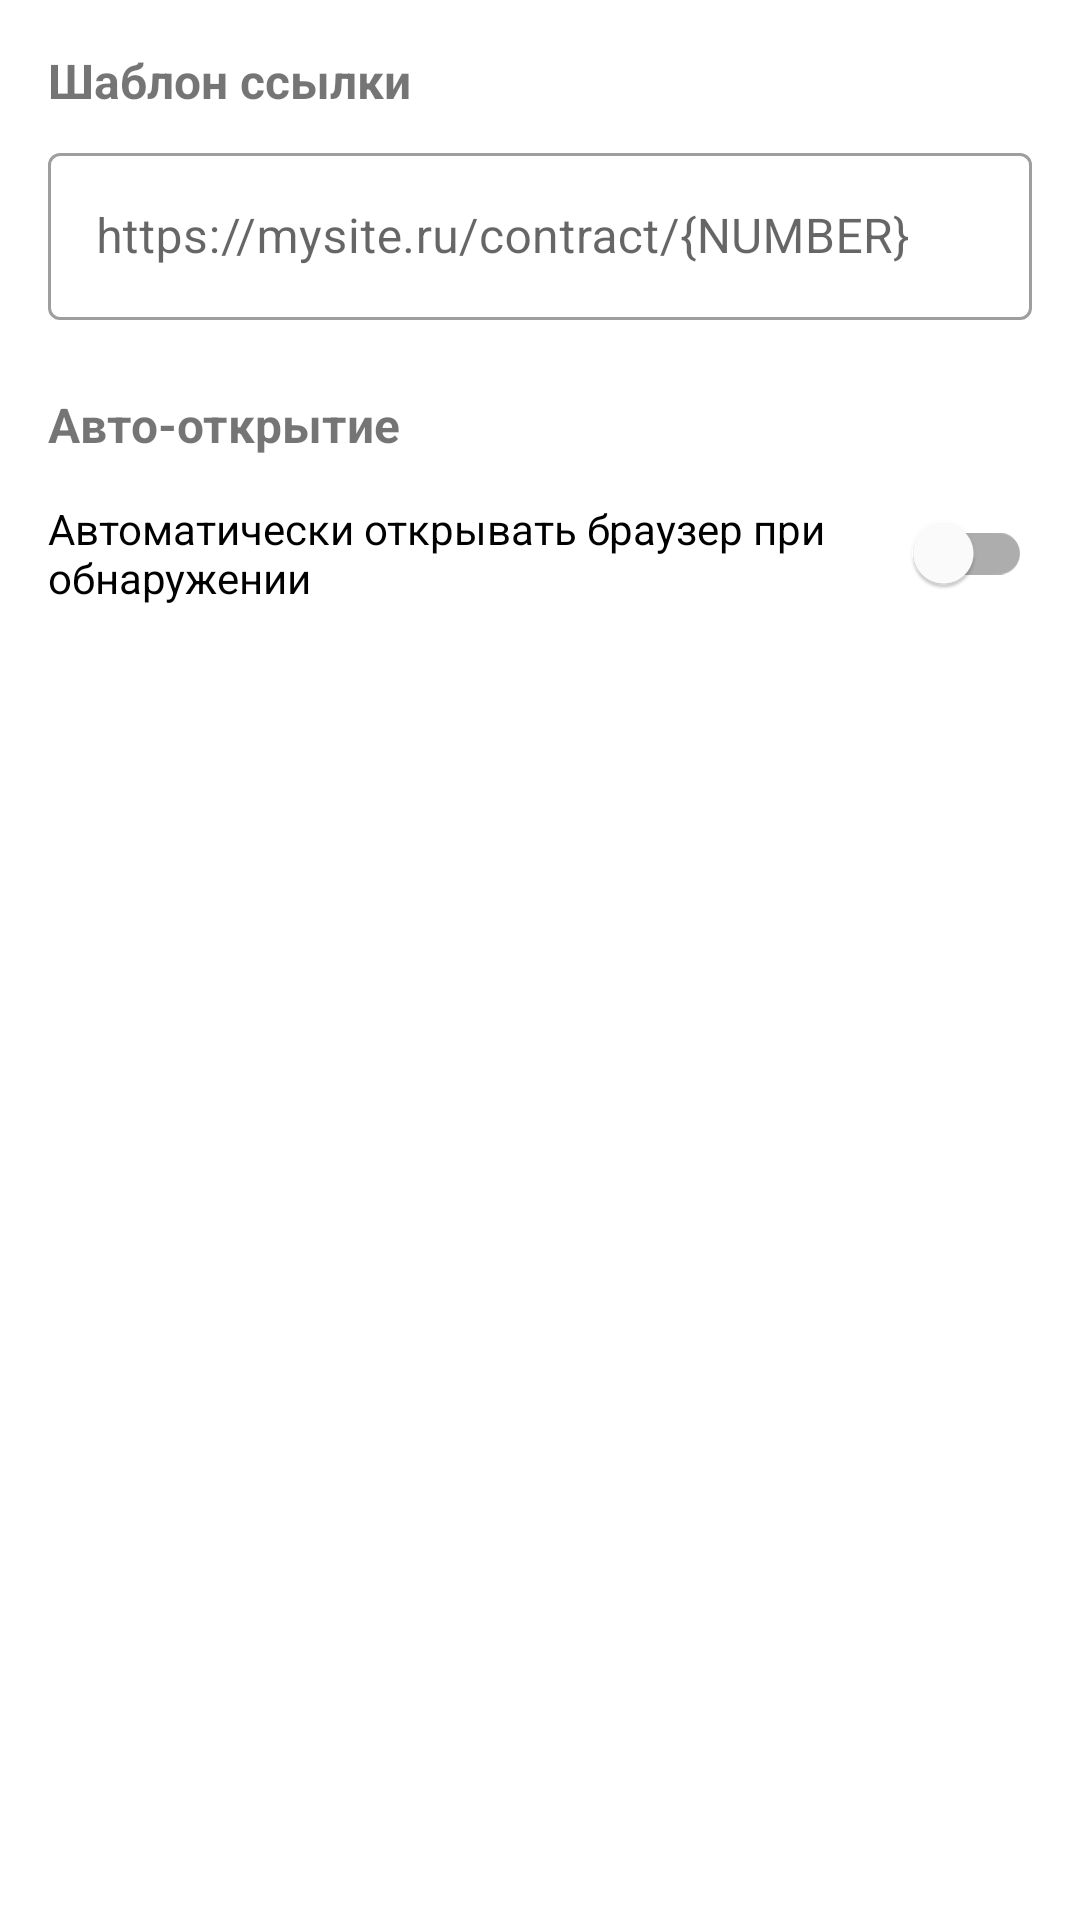

Produce the Android XML layout that renders to this screen, including the resource entries it uses.
<!-- AndroidManifest.xml: application theme Theme.ContractScanner -->
<!-- res/layout/activity_settings.xml -->
<?xml version="1.0" encoding="utf-8"?>
<ScrollView 
    xmlns:android="http://schemas.android.com/apk/res/android"
    android:layout_width="match_parent"
    android:layout_height="match_parent">

    <LinearLayout
        android:layout_width="match_parent"
        android:layout_height="wrap_content"
        android:orientation="vertical"
        android:padding="16dp">

        <TextView
            android:layout_width="match_parent"
            android:layout_height="wrap_content"
            android:text="@string/url_template_label"
            android:textSize="16sp"
            android:textStyle="bold"
            android:layout_marginBottom="8dp" />

        <com.google.android.material.textfield.TextInputLayout
            android:layout_width="match_parent"
            android:layout_height="wrap_content"
            android:hint="@string/url_template_hint"
            style="@style/Widget.MaterialComponents.TextInputLayout.OutlinedBox"
            android:layout_marginBottom="24dp">

            <com.google.android.material.textfield.TextInputEditText
                android:id="@+id/url_template_edit"
                android:layout_width="match_parent"
                android:layout_height="wrap_content"
                android:inputType="textUri"
                android:maxLines="2" />
        </com.google.android.material.textfield.TextInputLayout>

        <TextView
            android:layout_width="match_parent"
            android:layout_height="wrap_content"
            android:text="@string/auto_open_label"
            android:textSize="16sp"
            android:textStyle="bold"
            android:layout_marginBottom="8dp" />

        <com.google.android.material.switchmaterial.SwitchMaterial
            android:id="@+id/auto_open_switch"
            android:layout_width="match_parent"
            android:layout_height="wrap_content"
            android:text="@string/auto_open_desc"
            android:layout_marginBottom="24dp" />

        <Button
            android:id="@+id/save_button"
            android:layout_width="match_parent"
            android:layout_height="wrap_content"
            android:text="@string/save_settings"
            style="@style/Widget.MaterialComponents.Button" />

    </LinearLayout>
</ScrollView>
<!-- resources referenced by this layout -->
<resources>
  <string name="auto_open_desc">Автоматически открывать браузер при обнаружении</string>
  <string name="auto_open_label">Авто-открытие</string>
  <string name="save_settings">Сохранить</string>
  <string name="url_template_hint">https://mysite.ru/contract/{NUMBER}</string>
  <string name="url_template_label">Шаблон ссылки</string>
  <style name="Theme.ContractScanner" parent="Theme.MaterialComponents.DayNight.NoActionBar">
          <item name="colorPrimary">@color/primary</item>
          <item name="colorPrimaryVariant">@color/primary_dark</item>
          <item name="colorOnPrimary">@android:color/white</item>
          <item name="android:statusBarColor">@color/primary_dark</item>
      </style>
  <color name="primary">#1976D2</color>
  <color name="primary_dark">#1565C0</color>
</resources>
